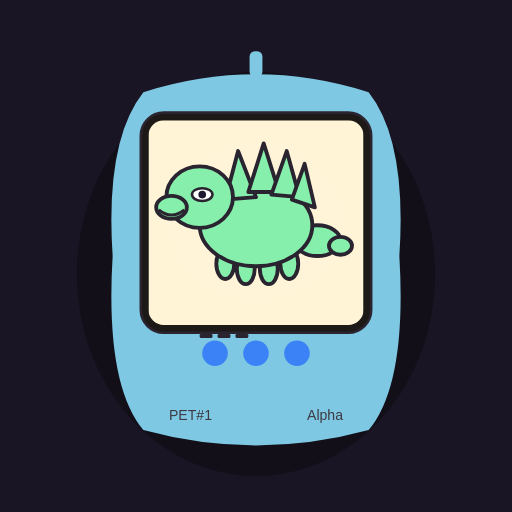
t = 0.00 s
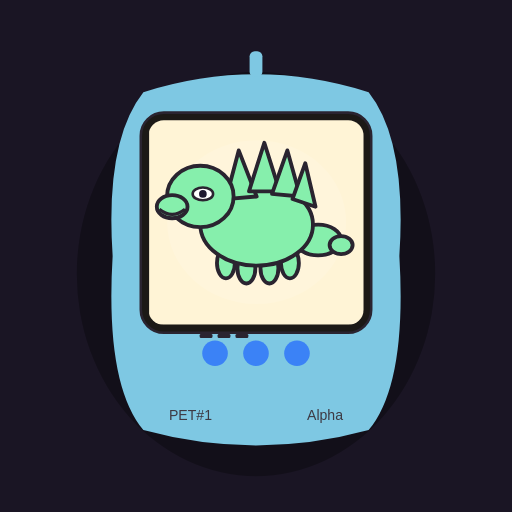
t = 1.50 s
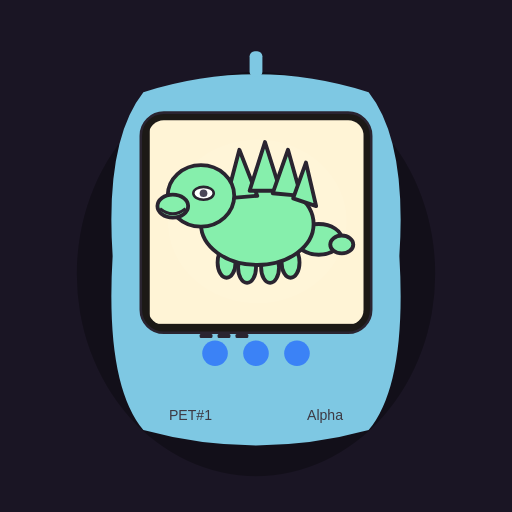
t = 3.00 s
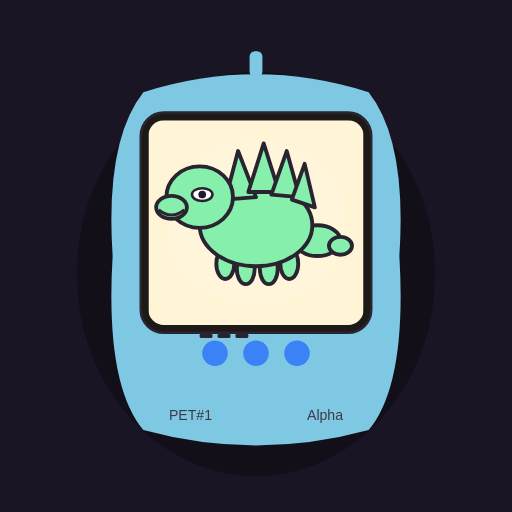
t = 4.50 s
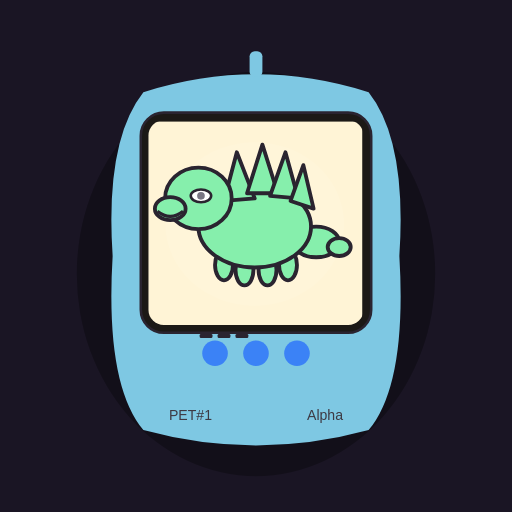
t = 6.00 s
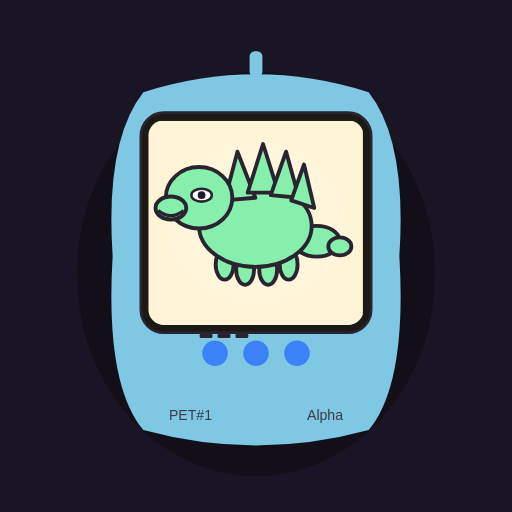
t = 7.50 s

The animated SVG that drew these frames (rendered in a browser with its animation timeline set to each time). Animation: 3 SMIL elements (animate=2,animateTransform=1); one cycle of 9.00 s, repeats indefinitely.

<svg xmlns="http://www.w3.org/2000/svg" viewBox="0 0 400 400"><defs><clipPath id="scr"><rect x="116" y="94" width="168" height="160" rx="12"/></clipPath></defs><rect width="400" height="400" fill="#1a1524"/><ellipse cx="200" cy="214" rx="140" ry="158" fill="#000" fill-opacity=".3"/><path fill="#7ec8e3" d="M112 72 Q200 44 288 72 Q318 110 312 200 Q318 300 288 336 Q200 360 112 336 Q82 300 88 200 Q82 110 112 72 Z"/><rect x="195" y="40" width="10" height="20" rx="4" fill="#7ec8e3"/><rect x="110" y="88" width="180" height="172" rx="18" fill="#1c1916" stroke="#2a2430" stroke-width="2"/><rect data-spk="1" x="156" y="261" width="10" height="3" rx="1" fill="#2a2430"/><rect data-spk="1" x="170" y="261" width="10" height="3" rx="1" fill="#2a2430"/><rect data-spk="1" x="184" y="261" width="10" height="3" rx="1" fill="#2a2430"/><circle cx="168" cy="276" r="10" fill="#3b82f6"/><circle cx="200" cy="276" r="10" fill="#3b82f6"/><circle cx="232" cy="276" r="10" fill="#3b82f6"/><text data-foot="1" x="132" y="328" text-anchor="start" fill="#3d3a44" font-size="11" font-family="sans-serif">PET#1</text><text data-gen="1" x="268" y="328" text-anchor="end" fill="#3d3a44" font-size="11" font-family="sans-serif">Alpha</text><g clip-path="url(#scr)"><g><rect x="116" y="94" width="168" height="160" fill="#fff4d6"/><ellipse cx="200" cy="174" rx="70" ry="64" fill="#fff" fill-opacity=".04"><animate attributeName="fill-opacity" values=".04;.12;.04" dur="2.8s" repeatCount="indefinite"/></ellipse><g data-dino="1"><ellipse cx="176" cy="206" rx="7" ry="12" fill="#86efac" stroke="#2a2430" stroke-width="3" stroke-linejoin="round"/><ellipse cx="192" cy="210" rx="7" ry="12" fill="#86efac" stroke="#2a2430" stroke-width="3" stroke-linejoin="round"/><ellipse cx="210" cy="210" rx="7" ry="12" fill="#86efac" stroke="#2a2430" stroke-width="3" stroke-linejoin="round"/><ellipse cx="226" cy="206" rx="7" ry="12" fill="#86efac" stroke="#2a2430" stroke-width="3" stroke-linejoin="round"/><ellipse data-tail="1" cx="248" cy="188" rx="18" ry="12" fill="#86efac" stroke="#2a2430" stroke-width="3" stroke-linejoin="round"/><ellipse cx="266" cy="192" rx="9" ry="7" fill="#86efac" stroke="#2a2430" stroke-width="3" stroke-linejoin="round"/><ellipse data-dino-body="1" cx="200" cy="176" rx="44" ry="32" fill="#86efac" stroke="#2a2430" stroke-width="3" stroke-linejoin="round"/><polygon data-ridge="1" points="176,156 186,118 200,154" fill="#86efac" stroke="#2a2430" stroke-width="3" stroke-linejoin="round"/><polygon points="194,150 206,112 218,150" fill="#86efac" stroke="#2a2430" stroke-width="3" stroke-linejoin="round"/><polygon points="212,152 224,118 234,154" fill="#86efac" stroke="#2a2430" stroke-width="3" stroke-linejoin="round"/><polygon points="228,156 238,128 246,162" fill="#86efac" stroke="#2a2430" stroke-width="3" stroke-linejoin="round"/><ellipse data-dino-head="1" cx="156" cy="154" rx="26" ry="24" fill="#86efac" stroke="#2a2430" stroke-width="3" stroke-linejoin="round"/><ellipse data-snout="1" cx="134" cy="162" rx="12" ry="9" fill="#86efac" stroke="#2a2430" stroke-width="3" stroke-linejoin="round"/></g><g data-face="1" data-sp="2" data-cx="158" data-ey="152" data-gap="8"><g data-eyes="1" data-kind="1"><ellipse cx="158" cy="152" data-dino-eye="1" rx="8" ry="5" fill="#fff" stroke="#2a2430" stroke-width="2"/><circle cx="158" cy="152" r="3" fill="#1e1930"><animate attributeName="opacity" values="1;1;1;.2;1" dur="3.2s" repeatCount="indefinite"/></circle></g><path data-snout="1" d="M124 164 Q134 172 144 164" fill="none" stroke="#2a2430" stroke-width="2.4"/></g><animateTransform attributeName="transform" type="translate" values="0 0;1 -1;-1 1;0 0" dur="9s" repeatCount="indefinite"/></g></g></svg>
